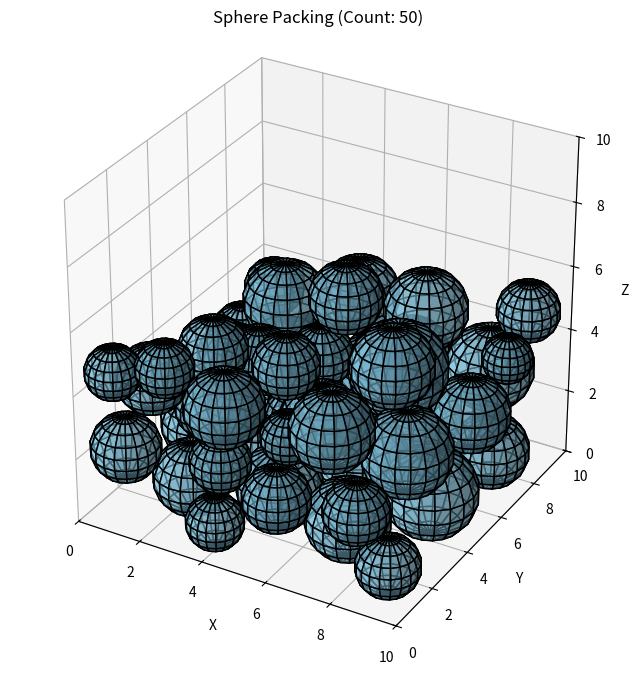

The script that saved this image:
import numpy as np
import matplotlib.pyplot as plt
from scipy.optimize import minimize

class SpherePacker:
    def __init__(self, width, depth, height, mean_radius, std_radius):
        self.W = width
        self.D = depth
        self.H = height
        self.mean_R = mean_radius
        self.std_R = std_radius
        self.spheres = []  # List of (x, y, z, r) coordinates

    def is_valid(self, x, y, z, r, spheres):
        # Check boundary constraints
        if not (r <= x <= self.W - r and 
                r <= y <= self.D - r and 
                r <= z <= self.H - r):
            return False
        
        # Check collisions with existing spheres
        for sx, sy, sz, sr in spheres:
            dist = np.sqrt((x - sx)**2 + (y - sy)**2 + (z - sz)**2)
            if dist < (r + sr) - 1e-7: # Small epsilon for float precision
                return False
        return True

    def get_z_at(self, pos, current_r, existing_spheres):
        """Finds the lowest possible z for a given (x, y) and radius current_r"""
        x, y = pos
        min_z = current_r
        
        for sx, sy, sz, sr in existing_spheres:
            horizontal_dist_sq = (x - sx)**2 + (y - sy)**2
            if horizontal_dist_sq < (current_r + sr)**2:
                # Calculate z using Pythagorean theorem: dz^2 + dxy^2 = (R1+R2)^2
                z_contact = sz + np.sqrt((current_r + sr)**2 - horizontal_dist_sq)
                min_z = max(min_z, z_contact)
        return min_z

    def add_sphere(self):
        # 1. Generate a random radius from Gaussian distribution
        # Ensure radius is positive
        r = -1
        while r <= 0:
            r = np.random.normal(self.mean_R, self.std_R)

        # 2. Start at a random x, y
        start_x = np.random.uniform(r, self.W - r)
        start_y = np.random.uniform(r, self.D - r)
        
        # 3. Minimize Z by adjusting X and Y (Simulating 'rolling' down)
        res = minimize(
            self.get_z_at, 
            x0=[start_x, start_y],
            args=(r, self.spheres,),
            bounds=[(r, self.W - r), (r, self.D - r)],
            method='L-BFGS-B'
        )
        
        final_x, final_y = res.x
        final_z = self.get_z_at((final_x, final_y), r, self.spheres)
        
        if final_z + r <= self.H:
            self.spheres.append((final_x, final_y, final_z, r))
            return True
        return False

    def visualize(self):
        fig = plt.figure(figsize=(10, 8))
        ax = fig.add_subplot(111, projection='3d')
        
        # Draw the spheres
        for x, y, z, r in self.spheres:
            u, v = np.mgrid[0:2*np.pi:20j, 0:np.pi:10j]
            xs = x + r * np.cos(u) * np.sin(v)
            ys = y + r * np.sin(u) * np.sin(v)
            zs = z + r * np.cos(v)
            ax.plot_surface(xs, ys, zs, color='skyblue', edgecolor='k', alpha=0.6)

        ax.set_xlim(0, self.W)
        ax.set_ylim(0, self.D)
        ax.set_zlim(0, self.H)
        # ax.set_box_aspect((self.W, self.D, self.H))
        ax.set_aspect('equal')
        ax.set_xlabel('X')
        ax.set_ylabel('Y')
        ax.set_zlabel('Z')
        plt.title(f"Sphere Packing (Count: {len(self.spheres)})")
        plt.show()

# --- Execution ---
packer = SpherePacker(width=10, depth=10, height=10, mean_radius=1, std_radius=0.2)

# Try to add 50 spheres
for _ in range(50):
    packer.add_sphere()

if packer.spheres:
    max_top_height = max(s[2] + s[3] for s in packer.spheres)
    
    # Calculate Filling Ratio
    total_spheres_vol = sum(4/3 * np.pi * s[3]**3 for s in packer.spheres)
    box_vol_at_max_height = packer.W * packer.D * max_top_height
    filling_ratio = total_spheres_vol / box_vol_at_max_height
    
    print(f"Maximum height reached: {max_top_height:.2f}")
    print(f"Filling ratio: {filling_ratio:.4f} ({filling_ratio*100:.2f}%)")
else:
    print("No spheres were packed.")

packer.visualize()
